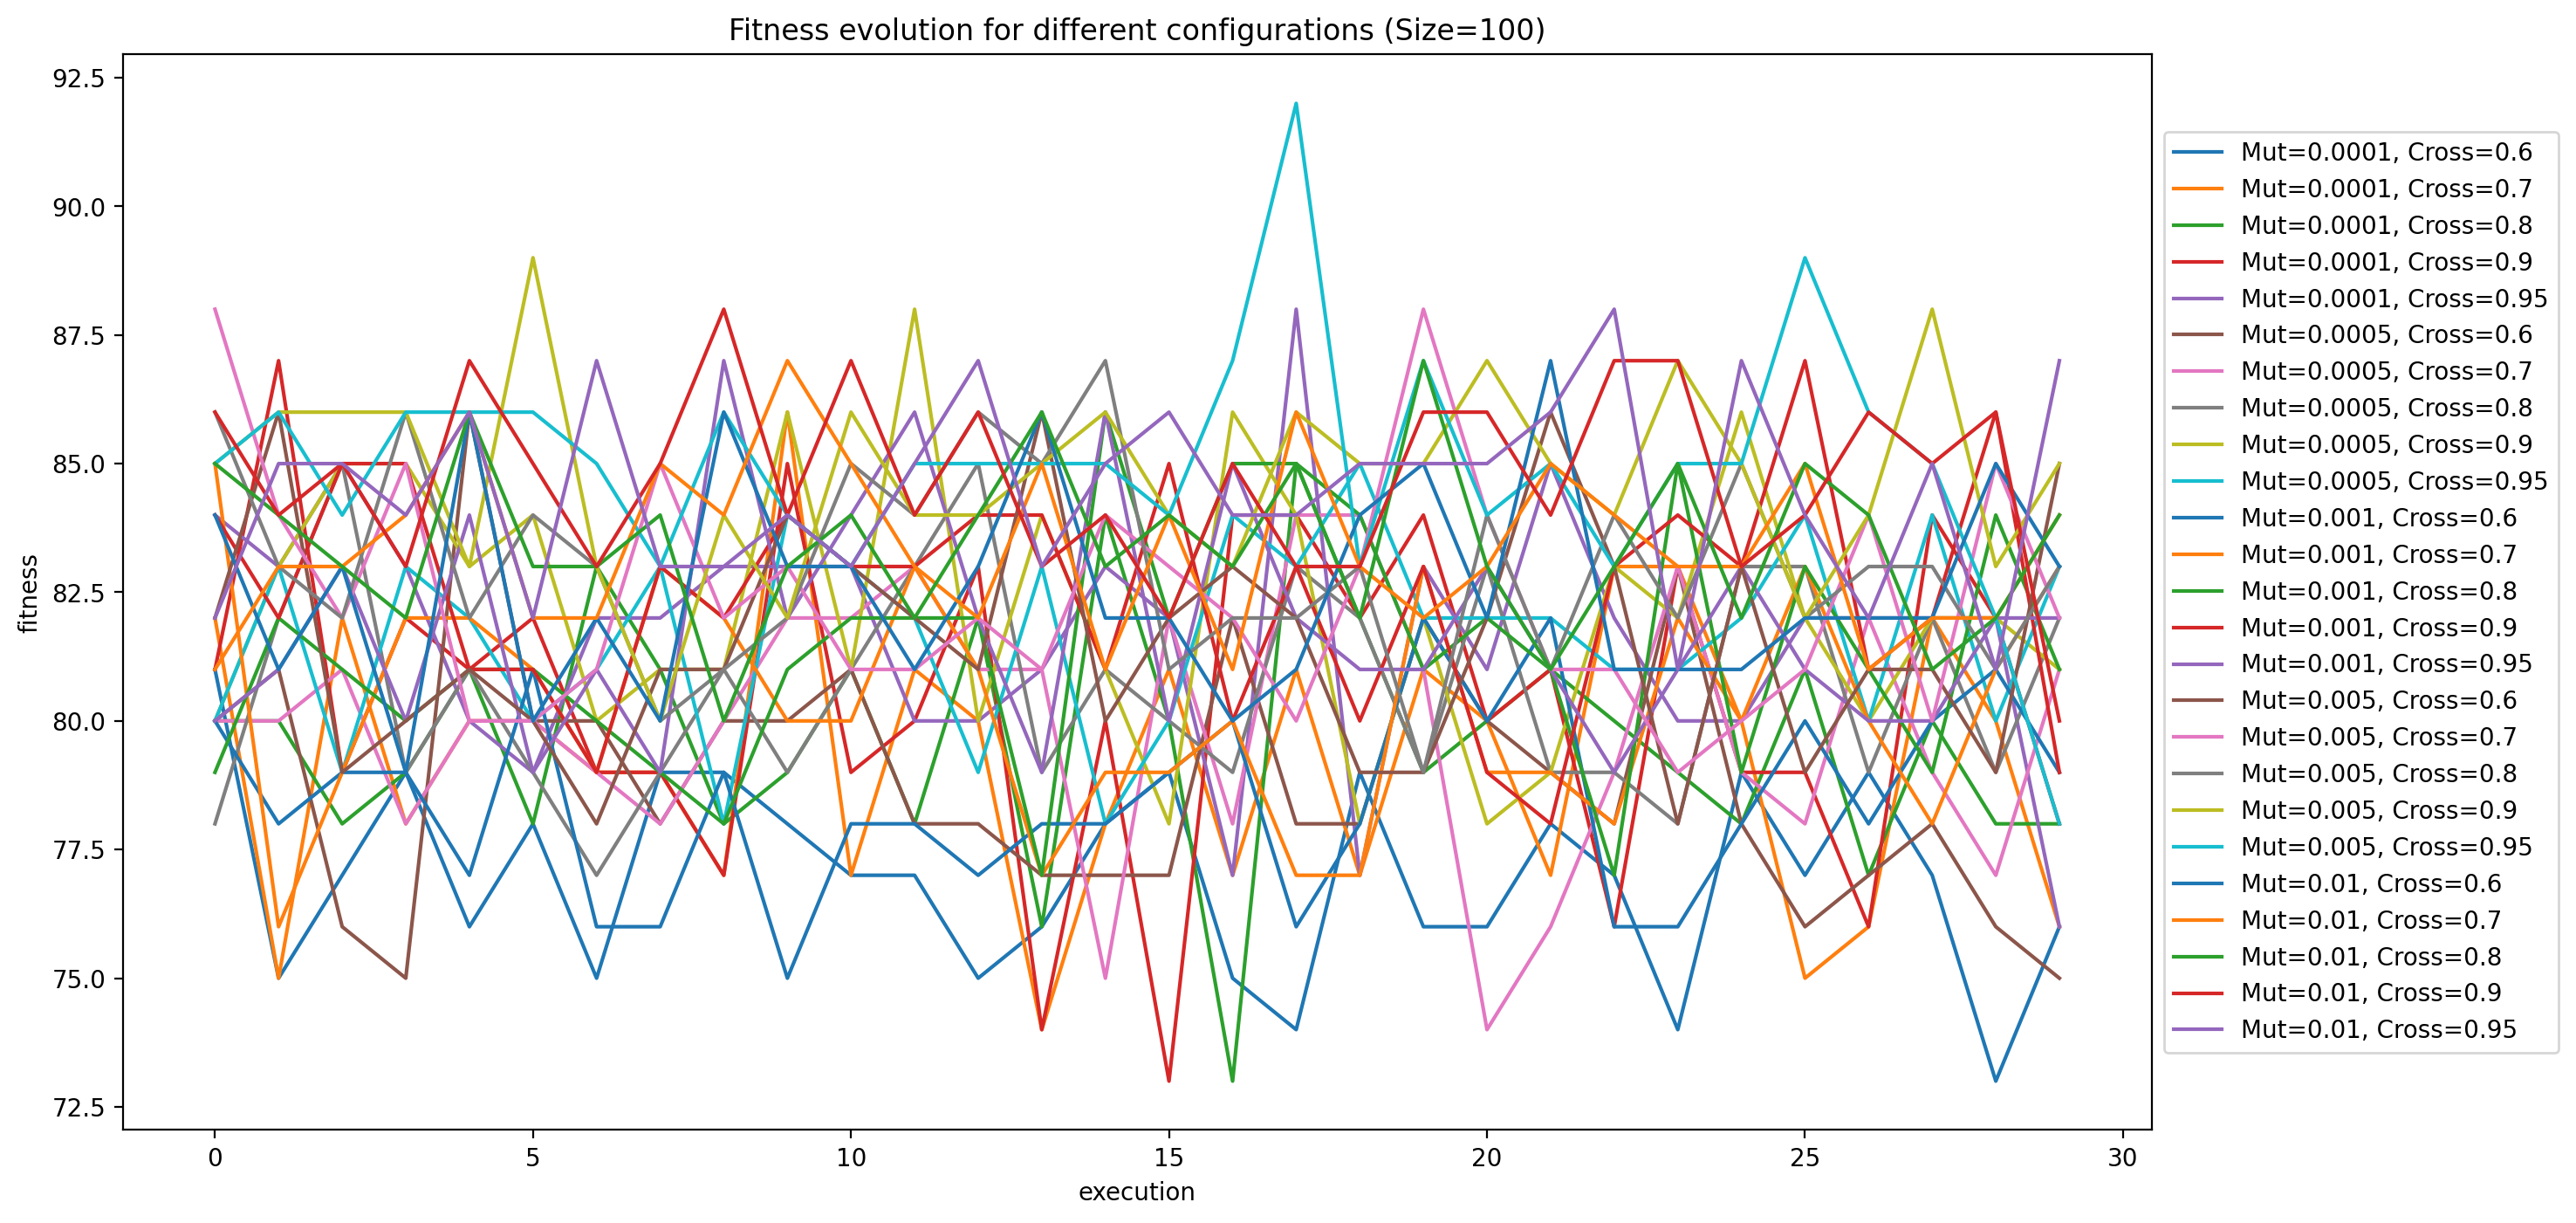

Source data for this figure (header and first rows):
, population size, function evaluations, bitflip probability, cross probability, fitness, execution
0, 100, 1000, 0.01, 0.6, 84.0, 0
1, 100, 1000, 0.01, 0.6, 81.0, 1
2, 100, 1000, 0.01, 0.6, 83.0, 2
3, 100, 1000, 0.01, 0.6, 79.0, 3
4, 100, 1000, 0.01, 0.6, 86.0, 4
5, 100, 1000, 0.01, 0.6, 80.0, 5
6, 100, 1000, 0.01, 0.6, 82.0, 6
7, 100, 1000, 0.01, 0.6, 80.0, 7
8, 100, 1000, 0.01, 0.6, 86.0, 8
9, 100, 1000, 0.01, 0.6, 83.0, 9
10, 100, 1000, 0.01, 0.6, 83.0, 10
11, 100, 1000, 0.01, 0.6, 81.0, 11
12, 100, 1000, 0.01, 0.6, 83.0, 12
13, 100, 1000, 0.01, 0.6, 86.0, 13
14, 100, 1000, 0.01, 0.6, 82.0, 14
15, 100, 1000, 0.01, 0.6, 82.0, 15
16, 100, 1000, 0.01, 0.6, 80.0, 16
17, 100, 1000, 0.01, 0.6, 81.0, 17
18, 100, 1000, 0.01, 0.6, 84.0, 18
19, 100, 1000, 0.01, 0.6, 85.0, 19
20, 100, 1000, 0.01, 0.6, 82.0, 20
21, 100, 1000, 0.01, 0.6, 87.0, 21
22, 100, 1000, 0.01, 0.6, 81.0, 22
23, 100, 1000, 0.01, 0.6, 81.0, 23
24, 100, 1000, 0.01, 0.6, 81.0, 24
25, 100, 1000, 0.01, 0.6, 82.0, 25
26, 100, 1000, 0.01, 0.6, 82.0, 26
27, 100, 1000, 0.01, 0.6, 82.0, 27
28, 100, 1000, 0.01, 0.6, 85.0, 28
29, 100, 1000, 0.01, 0.6, 83.0, 29
30, 100, 1000, 0.01, 0.7, 81.0, 0
31, 100, 1000, 0.01, 0.7, 83.0, 1
32, 100, 1000, 0.01, 0.7, 83.0, 2
33, 100, 1000, 0.01, 0.7, 84.0, 3
34, 100, 1000, 0.01, 0.7, 86.0, 4
35, 100, 1000, 0.01, 0.7, 82.0, 5
36, 100, 1000, 0.01, 0.7, 82.0, 6
37, 100, 1000, 0.01, 0.7, 85.0, 7
38, 100, 1000, 0.01, 0.7, 84.0, 8
39, 100, 1000, 0.01, 0.7, 87.0, 9
40, 100, 1000, 0.01, 0.7, 85.0, 10
41, 100, 1000, 0.01, 0.7, 83.0, 11
42, 100, 1000, 0.01, 0.7, 82.0, 12
43, 100, 1000, 0.01, 0.7, 85.0, 13
44, 100, 1000, 0.01, 0.7, 81.0, 14
45, 100, 1000, 0.01, 0.7, 84.0, 15
46, 100, 1000, 0.01, 0.7, 81.0, 16
47, 100, 1000, 0.01, 0.7, 86.0, 17
48, 100, 1000, 0.01, 0.7, 83.0, 18
49, 100, 1000, 0.01, 0.7, 82.0, 19
50, 100, 1000, 0.01, 0.7, 83.0, 20
51, 100, 1000, 0.01, 0.7, 85.0, 21
52, 100, 1000, 0.01, 0.7, 84.0, 22
53, 100, 1000, 0.01, 0.7, 83.0, 23
54, 100, 1000, 0.01, 0.7, 83.0, 24
55, 100, 1000, 0.01, 0.7, 85.0, 25
56, 100, 1000, 0.01, 0.7, 81.0, 26
57, 100, 1000, 0.01, 0.7, 82.0, 27
58, 100, 1000, 0.01, 0.7, 82.0, 28
59, 100, 1000, 0.01, 0.7, 84.0, 29
... 690 more rows
